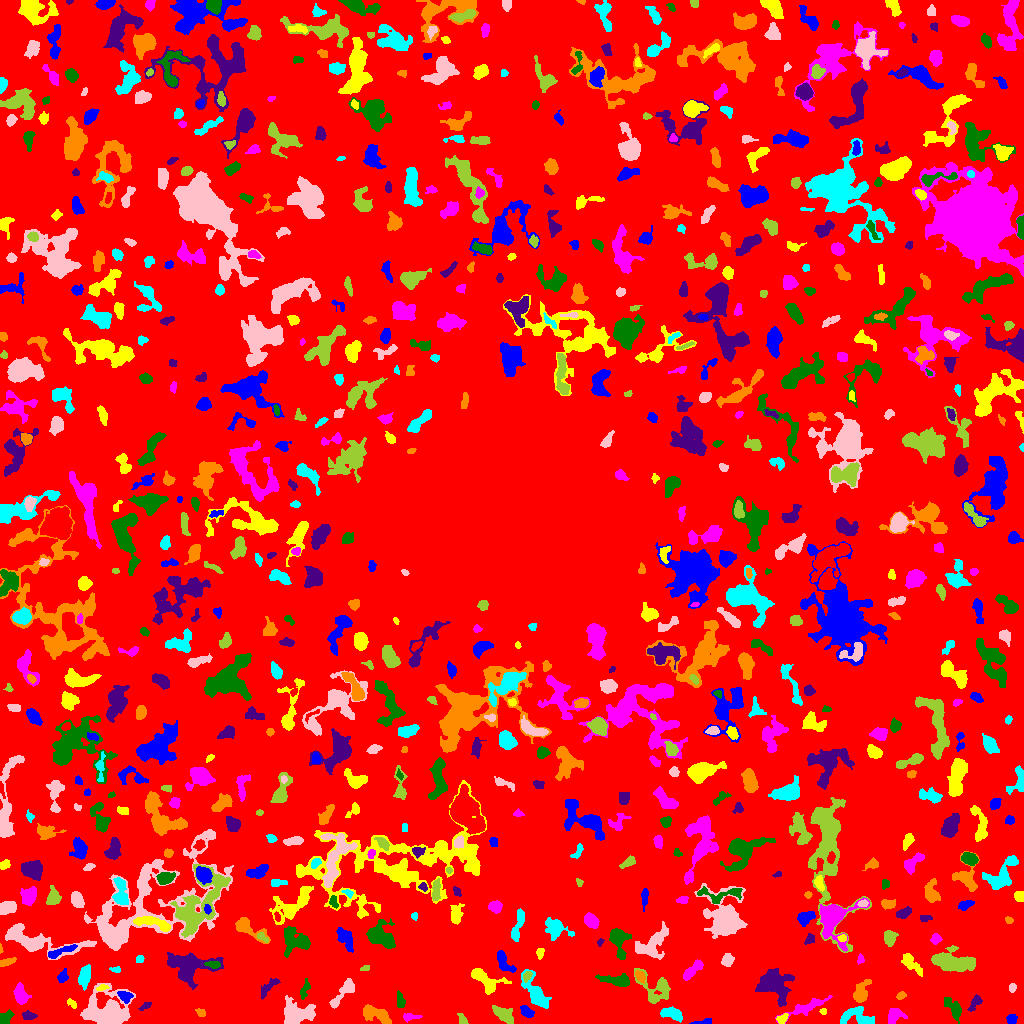

The data file committed next to this chart (first rows):
ID, X, Y, A, B, theta, total_flux, mu_max, mu_median, mu_mean, R_fwhm, R_e, R10, R90, x_start, x_end, y_start, y_end, area, greylevel
0, 509.5, 516.8, 300.2, 297.7, 0.7993, 947557, 11.0, 1.0, 1.267, 29.36, 216.3, 80.08, 360.7, 0, 1023, 0, 1023, 747949, 1.267
1, 702.4, 1.686, 6.224, 1.218, 0.1527, 137.0, 3.0, 2.0, 1.593, 3.949, 3.192, 1.262, 4.754, 689, 711, 0, 5, 86, 4.593
2, 782.1, 4.832, 2.96, 1.931, 0.6836, 387.0, 8.0, 4.0, 4.117, 4.184, 2.985, 1.262, 4.652, 776, 788, 0, 10, 94, 8.117
3, 410.5, 6.504, 4.674, 1.638, 0.00104, 139.0, 4.0, 1.0, 1.311, 3.432, 2.985, 1.128, 4.886, 403, 422, 1, 10, 106, 4.311
4, 4.671, 5.44, 3.912, 2.524, 0.714, 480.0, 7.0, 3.0, 3.288, 4.72, 3.827, 1.493, 5.809, 0, 14, 0, 14, 146, 7.288
5, 28.28, 7.472, 3.265, 2.051, -0.03676, 235.0, 4.0, 2.0, 2.156, 4.72, 3.192, 1.262, 5.14, 22, 37, 4, 13, 109, 6.156
6, 377.2, 8.29, 8.681, 3.188, -0.3895, 907.0, 6.0, 2.0, 2.629, 7.203, 5.557, 2.326, 8.74, 363, 391, 0, 19, 345, 5.629
7, 856.6, 7.159, 8.76, 4.772, -0.1273, 1188, 6.0, 3.0, 3.255, 8.974, 6.433, 2.585, 9.674, 840, 874, 0, 17, 365, 5.255
8, 107.1, 12.49, 11.33, 8.93, 0.1038, 4502, 13.0, 3.0, 3.974, 7.047, 9.966, 3.613, 16.68, 80, 135, 0, 40, 1133, 5.974
9, 462.4, 2.879, 2.415, 1.554, -1.056, 58.0, 2.0, 1.0, 0.6824, 3.785, 2.185, 0.7979, 3.523, 457, 468, 0, 10, 85, 4.682
10, 615.2, 16.94, 6.395, 5.058, 0.5562, 1422, 8.0, 2.0, 2.777, 7.334, 6.408, 2.585, 10.43, 598, 632, 5, 32, 512, 5.777
11, 1012, 4.0, 2.455, 2.307, 0.2204, 226.0, 5.0, 2.0, 2.306, 3.742, 3.038, 1.128, 4.754, 1006, 1017, 0, 9, 98, 5.306
12, 823.3, 12.0, 1.694, 1.61, -0.7986, 79.0, 3.0, 2.0, 1.837, 2.985, 2.185, 0.7979, 3.29, 819, 826, 9, 15, 43, 5.837
13, 893.7, 7.048, 4.487, 3.516, 0.7453, 433.0, 4.0, 2.0, 2.112, 6.58, 4.514, 1.784, 6.91, 888, 907, 0, 15, 205, 5.112
14, 954.5, 13.22, 6.389, 2.846, -1.059, 431.0, 5.0, 1.0, 1.774, 4.442, 4.334, 1.596, 7.695, 944, 961, 0, 26, 243, 4.774
15, 974.9, 20.63, 4.723, 2.064, 0.9628, 289.0, 6.0, 2.0, 2.157, 3.785, 3.613, 1.262, 5.726, 967, 982, 12, 29, 134, 6.157
16, 200.8, 10.88, 2.625, 1.83, -0.6807, 90.0, 3.0, 1.0, 1.25, 2.821, 2.523, 0.7979, 4.029, 195, 205, 7, 15, 72, 4.25
17, 672.4, 9.763, 5.923, 2.528, -0.3238, 523.0, 6.0, 2.0, 2.294, 5.698, 4.687, 1.784, 7.092, 660, 682, 1, 17, 228, 5.294
18, 344.7, 32.53, 9.277, 2.631, 0.8828, 573.0, 5.0, 2.0, 2.011, 4.983, 4.583, 1.871, 7.818, 329, 354, 15, 45, 285, 5.011
19, 503, 9.125, 5.535, 2.808, -0.6043, 641.0, 6.0, 2.0, 2.437, 5.441, 4.583, 1.784, 7.736, 492, 513, 0, 18, 263, 5.437
20, 168.2, 13.72, 7.753, 2.65, 1.221, 244.0, 4.0, 1.0, 1.379, 4.514, 4.029, 1.493, 6.604, 159, 175, 3, 28, 177, 4.379
21, 527.5, 11.3, 3.443, 2.108, -0.7031, 162.0, 3.0, 1.0, 1.218, 4.029, 3.338, 1.262, 5.171, 520, 534, 6, 18, 133, 5.218
22, 71.69, 20.01, 3.125, 1.733, -0.7583, 158.0, 4.0, 2.0, 2.225, 4.334, 2.764, 0.9772, 4.222, 67, 76, 15, 25, 71, 4.225
23, 806.5, 16.37, 11.51, 2.358, 0.3936, 1078, 8.0, 3.0, 3.267, 6.206, 5.585, 2.185, 9.045, 775, 832, 0, 28, 330, 5.267
24, 400.3, 23.07, 4.22, 1.883, -1.411, 217.0, 4.0, 2.0, 1.839, 5.015, 3.613, 1.382, 5.382, 397, 405, 16, 33, 118, 4.839
25, 145.3, 17.37, 3.271, 1.51, 0.5292, 198.0, 7.0, 2.0, 2.712, 2.326, 2.585, 0.9772, 4.26, 138, 151, 13, 21, 73, 4.712
26, 900.8, 27.91, 2.148, 1.485, 0.4526, 89.0, 3.0, 1.0, 1.309, 2.932, 2.257, 0.7979, 3.613, 896, 906, 24, 32, 68, 5.309
27, 535.5, 29.84, 9.439, 3.636, -1.023, 1210, 8.0, 2.0, 2.654, 6.05, 5.809, 2.257, 9.869, 521, 551, 15, 54, 456, 5.654
28, 296.8, 9.63, 8.282, 5.636, 0.09164, 2150, 8.0, 3.0, 3.819, 9.288, 7.356, 2.877, 11.73, 284, 315, 0, 28, 563, 5.819
29, 656.9, 34.94, 8.923, 7.003, -0.6298, 922.0, 7.0, 2.0, 1.979, 4.583, 5.863, 2.111, 10.31, 634, 670, 20, 55, 466, 4.979
30, 804.5, 35.12, 2.501, 1.984, -0.4393, 279.0, 7.0, 3.0, 3.532, 3.432, 2.764, 0.9772, 4.334, 800, 810, 31, 40, 79, 6.532
31, 124.8, 26.98, 3.345, 2.391, -0.3269, 385.0, 7.0, 3.0, 2.81, 3.868, 3.432, 1.262, 5.412, 117, 133, 20, 32, 137, 7.81
32, 102.2, 35.99, 2.957, 1.394, 0.1878, 106.0, 3.0, 2.0, 1.656, 3.338, 2.585, 0.9772, 3.989, 96, 109, 33, 39, 64, 6.656
33, 20.61, 28.22, 4.47, 2.862, -1.278, 650.0, 7.0, 2.0, 2.79, 5.046, 4.37, 1.693, 6.979, 13, 31, 19, 41, 233, 5.79
34, 304.4, 33.24, 5.279, 1.846, 1.277, 284.0, 5.0, 2.0, 2.272, 3.868, 3.478, 1.382, 5.47, 300, 310, 24, 45, 125, 5.272
35, 269, 36.89, 7, 2.154, 0.7971, 211.0, 3.0, 1.0, 1.213, 3.949, 3.868, 1.493, 6.408, 261, 280, 24, 45, 174, 4.213
36, 860.7, 29.76, 5.199, 3.062, 1.218, 1086, 13.0, 3.0, 4.067, 4.107, 4.297, 1.596, 7.695, 853, 871, 21, 44, 267, 7.067
37, 84.24, 47.03, 5.576, 2.673, 1.355, 561.0, 5.0, 2.0, 2.387, 5.557, 4.886, 1.954, 7.506, 78, 90, 33, 59, 235, 6.387
38, 1012, 35.52, 1.914, 1.637, 1.5, 139.0, 5.0, 2.0, 2.172, 3.09, 2.326, 0.7979, 3.523, 1009, 1016, 31, 40, 64, 5.172
39, 526.9, 47.61, 2.537, 1.81, 1.026, 212.0, 7.0, 3.0, 2.617, 2.706, 2.706, 0.9772, 4.26, 523, 532, 41, 52, 81, 8.617
40, 810.9, 57.76, 6.757, 2.618, -1.56, 760.0, 9.0, 4.0, 3.897, 4.37, 4.478, 1.693, 7.001, 804, 817, 44, 69, 195, 5.897
41, 62.28, 46.85, 3.41, 2.175, 1.043, 144.0, 3.0, 1.0, 1.274, 3.29, 3.141, 1.128, 5.262, 57, 68, 41, 55, 113, 4.274
42, 486.4, 42.86, 9.412, 4.527, -0.5396, 779.0, 5.0, 2.0, 1.962, 5.726, 5.997, 2.257, 9.624, 471, 511, 29, 55, 397, 4.962
43, 693, 53.61, 6.875, 2.047, 0.7773, 563.0, 6.0, 2.0, 2.606, 5.726, 4.37, 1.784, 6.91, 683, 703, 43, 64, 216, 5.606
44, 617.7, 43.04, 7.611, 2.472, -0.1057, 769.0, 8.0, 2.0, 2.708, 5.293, 4.687, 1.693, 7.858, 595, 629, 37, 50, 284, 5.708
45, 775.3, 37.68, 9.048, 6.846, -0.8719, 2129, 7.0, 3.0, 2.881, 8.992, 8.234, 3.241, 12.94, 755, 794, 17, 55, 739, 5.881
46, 640.2, 47.2, 2.913, 1.947, -0.9881, 230.0, 6.0, 2.0, 2.19, 3.613, 2.985, 1.128, 4.82, 635, 645, 40, 53, 105, 7.19
47, 116.3, 53.83, 2.519, 1.507, -0.0293, 89.0, 3.0, 1.0, 1.483, 2.877, 2.257, 0.7979, 3.7, 109, 120, 51, 57, 60, 7.483
48, 727.2, 63.07, 2.886, 2.441, 1.094, 457.0, 9.0, 3.0, 3.288, 3.523, 3.338, 1.262, 5.47, 721, 734, 57, 70, 139, 6.288
49, 364.8, 55.14, 2.678, 1.269, 0.2705, 70.0, 2.0, 1.0, 1.373, 3.909, 2.326, 0.9772, 3.568, 360, 369, 53, 58, 51, 4.373
50, 385.2, 45.04, 8.641, 2.289, 1.364, 389.0, 4.0, 2.0, 1.691, 6.383, 4.918, 1.871, 7.569, 379, 391, 31, 58, 230, 4.691
51, 503.4, 62.9, 6.778, 2.713, -1.022, 424.0, 5.0, 2.0, 1.868, 4.029, 4.222, 1.596, 7.269, 497, 516, 51, 73, 227, 4.868
52, 910.8, 59.91, 7.047, 2.682, -0.7682, 699.0, 6.0, 3.0, 2.9, 6.408, 4.983, 1.871, 7.818, 901, 922, 47, 70, 241, 4.9
53, 860.5, 64.5, 2.254, 1.643, 1.499, 156.0, 6.0, 2.0, 2.6, 2.932, 2.326, 0.7979, 3.742, 857, 864, 59, 70, 60, 5.6
54, 213.6, 58.86, 3.406, 1.66, -0.07522, 320.0, 8.0, 3.0, 3.2, 3.568, 2.932, 1.128, 4.754, 204, 220, 55, 62, 100, 12.2
55, 188.7, 56.55, 11.83, 7.191, -0.01149, 2883, 11.0, 3.0, 3.404, 6.58, 8.538, 3.09, 13.6, 167, 223, 34, 71, 847, 7.404
56, 7.273, 61.46, 4.392, 1.424, 0.2937, 418.0, 9.0, 4.0, 3.732, 3.827, 3.192, 1.128, 4.886, 0, 16, 57, 66, 112, 6.732
57, 139.8, 64.12, 2.213, 1.86, 0.4729, 92.0, 2.0, 2.0, 1.533, 4.297, 2.646, 1.128, 3.909, 136, 144, 61, 68, 60, 4.533
58, 652, 78.98, 9.977, 5.71, 0.6898, 1848, 7.0, 3.0, 3.48, 8.5, 7.442, 2.985, 11.64, 635, 668, 64, 102, 531, 5.48
59, 953.9, 61.4, 11.67, 4.495, -0.1449, 3385, 10.0, 5.0, 4.906, 10.78, 8.273, 3.385, 12.83, 931, 975, 52, 78, 690, 6.906
... 745 more rows
